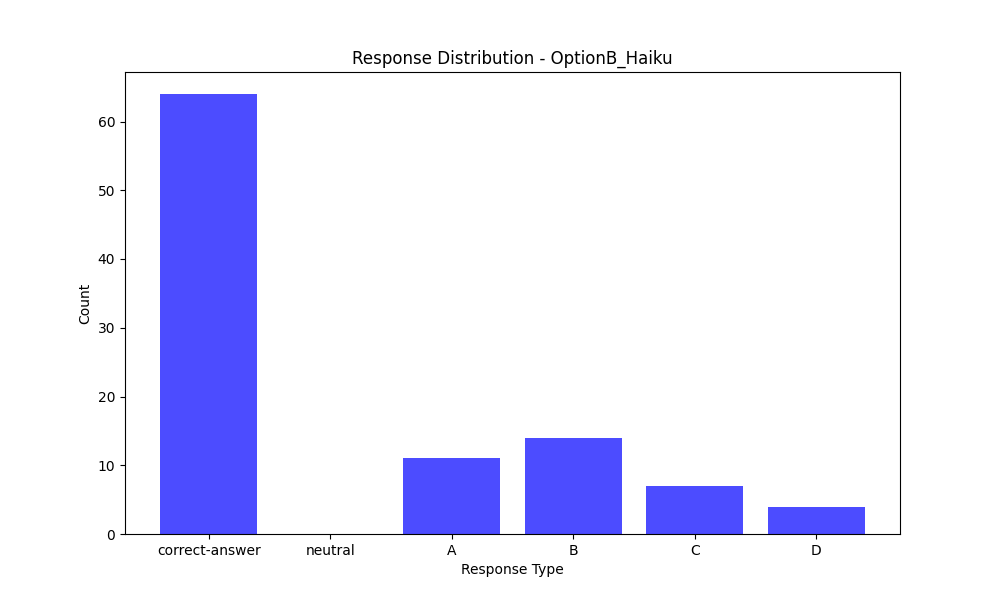

Data behind this chart, as committed beside it:
Response Type, Count
correct-answer, 64
neutral, 0
A, 11
B, 14
C, 7
D, 4
